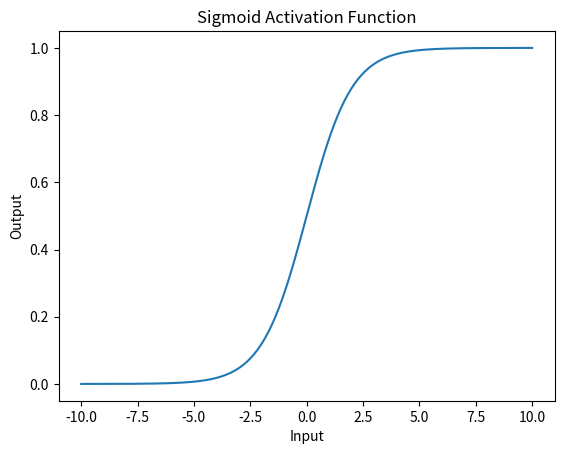

Recreate this plot in Python.
# -*- coding: utf-8 -*-
"""Sigmoid.ipynb

Automatically generated by Colab.

Original file is located at
    https://colab.research.google.com/<link-removed>
"""

import numpy as np
import matplotlib.pyplot as plt

x = np.linspace(-10, 10, 400)
y = 1 / (1 + np.exp(-x))

plt.figure()
plt.plot(x, y)
plt.xlabel("Input")
plt.ylabel("Output")
plt.title("Sigmoid Activation Function")
plt.show()